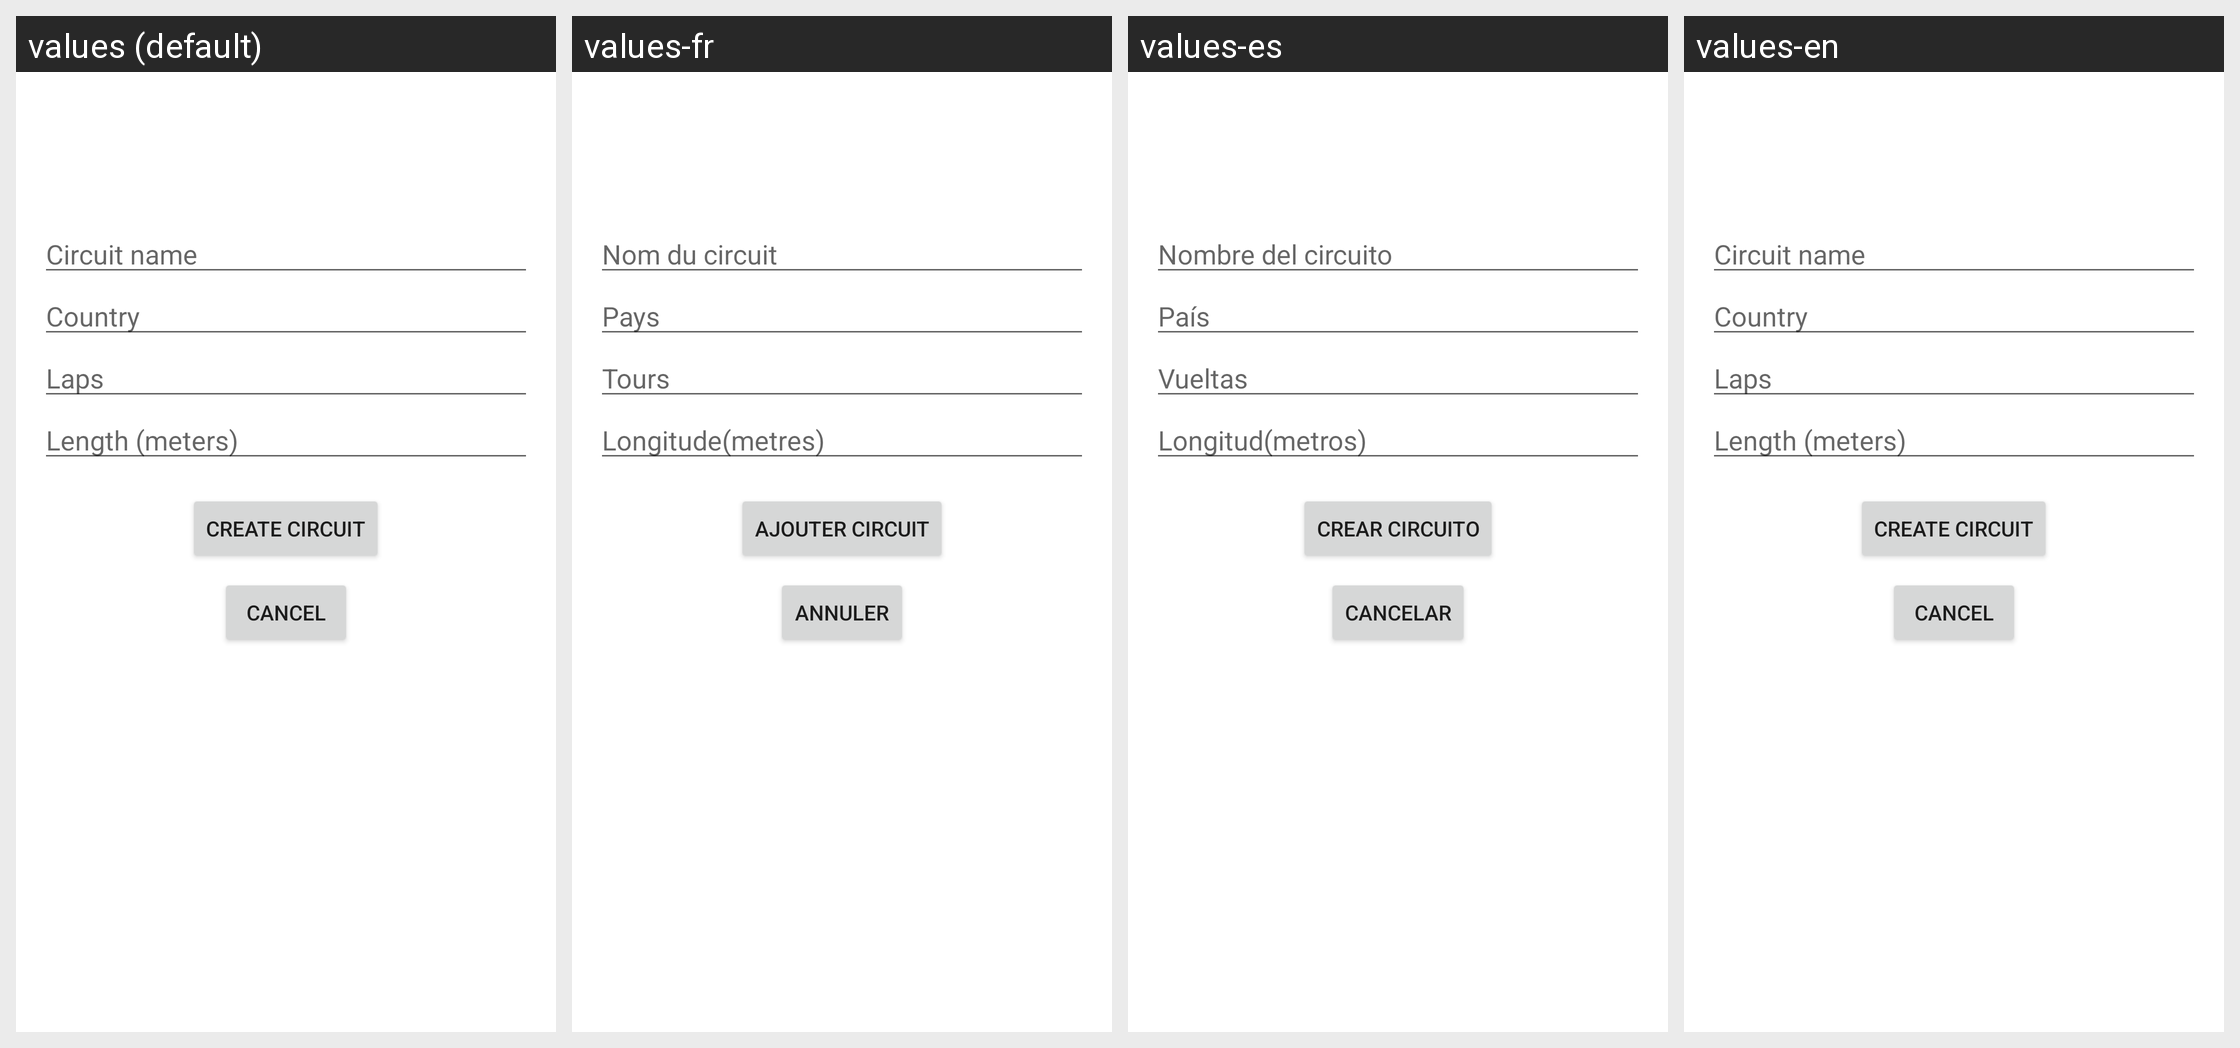

Translations of the strings shown on this Android screen, per locale in the grid:
Android screen res/layout/fragment_create_circuits.xml rendered under 4 locales, left to right: values (default), values-fr, values-es, values-en. Device: Nexus 5 (rendered at 1080×1920; each locale shown at half size, 540×960, under a caption strip naming it); theme Theme.F1Bets.
Strings drawn on this screen, with the default value and each locale's value (text and hints the layout hard-codes, and strings that could not be matched under every locale, appear in the picture but are not listed):

nameCircuitItem
  values: Circuit name
  values-fr: Nom du circuit
  values-es: Nombre del circuito
  values-en: Circuit name

txtCountry
  values: Country
  values-fr: Pays
  values-es: País
  values-en: Country

txtLaps
  values: Laps
  values-fr: Tours
  values-es: Vueltas
  values-en: Laps

txtLengthEdit
  values: Length (meters)
  values-fr: Longitude(metres)
  values-es: Longitud(metros)
  values-en: Length (meters)

txtTitleCreateCircuit
  values: Create circuit
  values-fr: Ajouter circuit
  values-es: Crear circuito
  values-en: Create circuit

txtCancel
  values: Cancel
  values-fr: Annuler
  values-es: Cancelar
  values-en: Cancel
